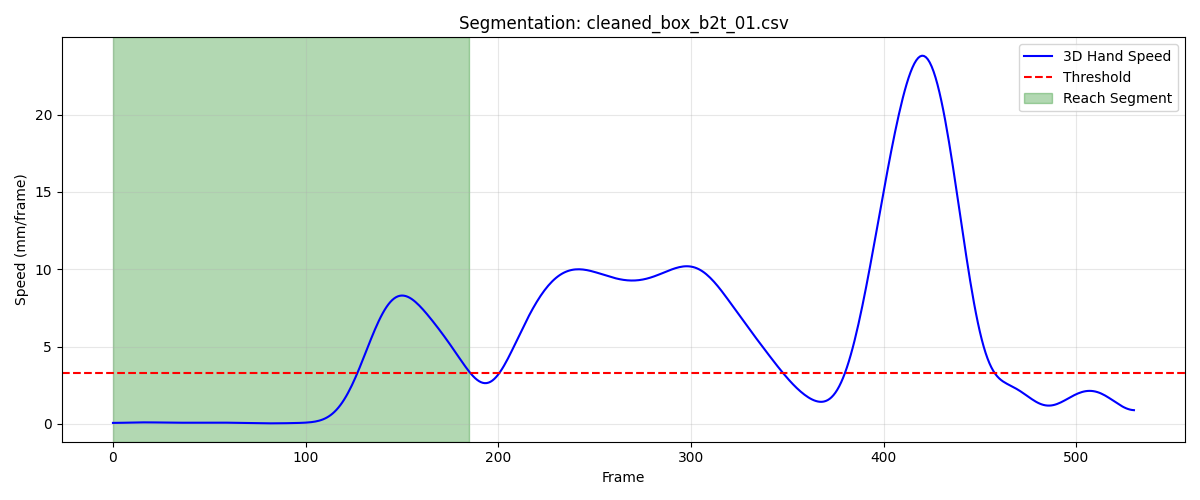

The table this chart was drawn from, first rows:
frame, sub_frame, shoulderr_x, shoulderr_y, shoulderr_z, humr1_x, humr1_y, humr1_z, humr2_x, humr2_y, humr2_z, humr3_x, humr3_y, humr3_z, humr4_x, humr4_y, humr4_z, humr5_x, humr5_y, humr5_z, humr6_x, humr6_y, humr6_z, humr7_x
1, 0, 200.3, -687.7, 730.5, 241.8, -649.0, 605.4, 241.8, -637.4, 533.5, 231.8, -699.8, 597.8, 198.1, -602.5, 593.4, 232.3, -699.4, 538.4, 204.1, -606.7, 537.2, 173
2, 0, 200.3, -687.8, 730.5, 241.8, -649, 605.5, 241.8, -637.5, 533.5, 231.8, -699.8, 597.8, 198.1, -602.6, 593.4, 232.3, -699.4, 538.4, 204.1, -606.8, 537.2, 173
3, 0, 200.3, -687.8, 730.5, 241.8, -649.1, 605.5, 241.8, -637.6, 533.5, 231.8, -699.9, 597.9, 198.1, -602.7, 593.4, 232.3, -699.5, 538.5, 204, -606.8, 537.3, 173
4, 0, 200.2, -687.8, 730.6, 241.8, -649.2, 605.5, 241.8, -637.6, 533.6, 231.8, -700, 597.9, 198, -602.7, 593.4, 232.3, -699.6, 538.5, 204, -606.9, 537.3, 173
5, 0, 200.2, -687.9, 730.6, 241.8, -649.2, 605.6, 241.8, -637.7, 533.6, 231.8, -700, 598, 198, -602.8, 593.4, 232.3, -699.6, 538.5, 204, -607, 537.3, 173.1
6, 0, 200.2, -687.9, 730.6, 241.8, -649.3, 605.6, 241.7, -637.8, 533.6, 231.7, -700.1, 598, 198, -602.8, 593.5, 232.2, -699.7, 538.6, 204, -607.1, 537.3, 173.1
7, 0, 200.2, -688, 730.7, 241.7, -649.3, 605.6, 241.7, -637.8, 533.7, 231.7, -700.1, 598, 198, -602.9, 593.5, 232.2, -699.8, 538.6, 203.9, -607.1, 537.4, 173.1
8, 0, 200.1, -688, 730.7, 241.7, -649.4, 605.7, 241.7, -637.9, 533.7, 231.7, -700.2, 598.1, 197.9, -603, 593.5, 232.2, -699.8, 538.7, 203.9, -607.2, 537.4, 173.1
9, 0, 200.1, -688, 730.8, 241.7, -649.4, 605.7, 241.7, -638, 533.7, 231.7, -700.2, 598.1, 197.9, -603, 593.5, 232.2, -699.9, 538.7, 203.9, -607.3, 537.4, 173.1
10, 0, 200, -688.1, 730.8, 241.6, -649.5, 605.7, 241.7, -638, 533.8, 231.7, -700.3, 598.2, 197.8, -603.1, 593.6, 232.2, -700, 538.8, 203.9, -607.3, 537.4, 173.1
11, 0, 200, -688.1, 730.9, 241.6, -649.5, 605.8, 241.7, -638.1, 533.8, 231.6, -700.3, 598.2, 197.8, -603.1, 593.6, 232.2, -700, 538.8, 203.9, -607.4, 537.5, 173.1
12, 0, 199.9, -688.1, 730.9, 241.6, -649.6, 605.8, 241.6, -638.2, 533.9, 231.6, -700.4, 598.3, 197.7, -603.2, 593.6, 232.1, -700.1, 538.9, 203.9, -607.4, 537.5, 173.1
13, 0, 199.9, -688.1, 731, 241.5, -649.7, 605.9, 241.6, -638.2, 533.9, 231.6, -700.4, 598.3, 197.7, -603.3, 593.7, 232.1, -700.2, 539, 203.8, -607.5, 537.5, 173
14, 0, 199.8, -688.1, 731, 241.5, -649.7, 605.9, 241.6, -638.3, 534, 231.5, -700.4, 598.4, 197.6, -603.3, 593.7, 232.1, -700.2, 539, 203.8, -607.5, 537.6, 173
15, 0, 199.7, -688.2, 731.1, 241.4, -649.7, 606, 241.6, -638.3, 534, 231.5, -700.5, 598.5, 197.5, -603.4, 593.8, 232.1, -700.3, 539.1, 203.8, -607.6, 537.6, 173
16, 0, 199.7, -688.2, 731.1, 241.4, -649.8, 606, 241.5, -638.4, 534.1, 231.5, -700.5, 598.5, 197.5, -603.4, 593.8, 232, -700.3, 539.1, 203.8, -607.6, 537.7, 173
17, 0, 199.6, -688.2, 731.2, 241.3, -649.8, 606.1, 241.5, -638.4, 534.1, 231.4, -700.6, 598.6, 197.4, -603.5, 593.9, 232, -700.4, 539.2, 203.7, -607.7, 537.7, 173
18, 0, 199.5, -688.2, 731.2, 241.3, -649.8, 606.1, 241.5, -638.5, 534.2, 231.4, -700.6, 598.7, 197.3, -603.5, 593.9, 232, -700.4, 539.3, 203.7, -607.7, 537.7, 173
19, 0, 199.5, -688.2, 731.3, 241.2, -649.9, 606.2, 241.4, -638.5, 534.2, 231.3, -700.6, 598.7, 197.2, -603.5, 594, 231.9, -700.4, 539.4, 203.7, -607.8, 537.8, 173
20, 0, 199.4, -688.2, 731.3, 241.1, -649.9, 606.2, 241.4, -638.5, 534.3, 231.3, -700.6, 598.8, 197.2, -603.6, 594, 231.9, -700.5, 539.4, 203.6, -607.8, 537.8, 173
21, 0, 199.3, -688.2, 731.4, 241.1, -649.9, 606.3, 241.3, -638.6, 534.4, 231.2, -700.6, 598.9, 197.1, -603.6, 594, 231.8, -700.5, 539.5, 203.6, -607.8, 537.9, 173
22, 0, 199.2, -688.2, 731.4, 241, -649.9, 606.4, 241.3, -638.6, 534.4, 231.2, -700.6, 599, 197, -603.6, 594.1, 231.8, -700.5, 539.6, 203.5, -607.9, 537.9, 173
23, 0, 199.1, -688.1, 731.5, 241, -649.9, 606.4, 241.2, -638.6, 534.5, 231.1, -700.6, 599, 196.9, -603.6, 594.1, 231.7, -700.5, 539.6, 203.5, -607.9, 538, 173
24, 0, 199, -688.1, 731.6, 240.9, -649.9, 606.5, 241.2, -638.6, 534.5, 231, -700.6, 599.1, 196.8, -603.6, 594.1, 231.7, -700.5, 539.7, 203.4, -607.9, 538, 173
25, 0, 199, -688.1, 731.6, 240.8, -649.9, 606.6, 241.1, -638.6, 534.6, 231, -700.6, 599.2, 196.7, -603.6, 594.2, 231.7, -700.5, 539.8, 203.4, -607.9, 538.1, 173
26, 0, 198.9, -688, 731.7, 240.8, -649.8, 606.6, 241.1, -638.6, 534.7, 230.9, -700.6, 599.2, 196.7, -603.6, 594.2, 231.6, -700.5, 539.8, 203.3, -607.9, 538.1, 173
27, 0, 198.8, -688, 731.7, 240.7, -649.8, 606.7, 241, -638.6, 534.7, 230.9, -700.6, 599.3, 196.6, -603.6, 594.3, 231.6, -700.5, 539.9, 203.3, -607.9, 538.2, 173
28, 0, 198.7, -687.9, 731.8, 240.6, -649.8, 606.8, 241, -638.6, 534.8, 230.8, -700.5, 599.3, 196.5, -603.5, 594.3, 231.5, -700.5, 540, 203.2, -607.8, 538.2, 173
29, 0, 198.6, -687.9, 731.8, 240.6, -649.7, 606.8, 240.9, -638.5, 534.8, 230.7, -700.5, 599.4, 196.4, -603.5, 594.3, 231.5, -700.5, 540, 203.1, -607.8, 538.2, 173
30, 0, 198.5, -687.8, 731.9, 240.5, -649.7, 606.9, 240.9, -638.5, 534.9, 230.7, -700.5, 599.5, 196.4, -603.4, 594.4, 231.4, -700.4, 540.1, 203.1, -607.8, 538.3, 172.9
31, 0, 198.4, -687.8, 732, 240.4, -649.6, 607, 240.8, -638.4, 535, 230.6, -700.4, 599.5, 196.3, -603.4, 594.4, 231.4, -700.4, 540.2, 203, -607.8, 538.4, 172.9
32, 0, 198.3, -687.7, 732, 240.3, -649.6, 607, 240.7, -638.4, 535, 230.6, -700.3, 599.6, 196.2, -603.4, 594.5, 231.3, -700.3, 540.2, 202.9, -607.7, 538.4, 172.9
33, 0, 198.3, -687.7, 732.1, 240.2, -649.5, 607.1, 240.7, -638.3, 535.1, 230.5, -700.3, 599.7, 196.1, -603.3, 594.5, 231.3, -700.3, 540.3, 202.8, -607.7, 538.5, 172.8
34, 0, 198.2, -687.6, 732.2, 240.2, -649.5, 607.2, 240.6, -638.3, 535.2, 230.5, -700.2, 599.8, 196, -603.3, 594.6, 231.3, -700.2, 540.4, 202.7, -607.7, 538.6, 172.8
35, 0, 198.1, -687.6, 732.3, 240.1, -649.4, 607.2, 240.5, -638.2, 535.3, 230.4, -700.2, 599.9, 195.9, -603.2, 594.7, 231.2, -700.2, 540.5, 202.6, -607.6, 538.6, 172.7
36, 0, 198, -687.5, 732.4, 240, -649.3, 607.3, 240.5, -638.2, 535.4, 230.4, -700.1, 600, 195.9, -603.2, 594.7, 231.2, -700.1, 540.6, 202.5, -607.6, 538.7, 172.7
37, 0, 197.9, -687.5, 732.4, 240, -649.3, 607.4, 240.4, -638.1, 535.4, 230.3, -700.1, 600, 195.8, -603.1, 594.8, 231.1, -700.1, 540.6, 202.5, -607.6, 538.7, 172.7
38, 0, 197.8, -687.5, 732.5, 239.9, -649.3, 607.4, 240.4, -638.1, 535.5, 230.3, -700.1, 600.1, 195.7, -603.1, 594.8, 231.1, -700.1, 540.7, 202.4, -607.6, 538.8, 172.6
39, 0, 197.8, -687.4, 732.5, 239.8, -649.2, 607.5, 240.3, -638.1, 535.5, 230.3, -700, 600.2, 195.7, -603.1, 594.9, 231.1, -700.1, 540.8, 202.4, -607.5, 538.8, 172.6
40, 0, 197.7, -687.4, 732.6, 239.8, -649.2, 607.5, 240.3, -638, 535.6, 230.2, -700, 600.2, 195.6, -603, 594.9, 231.1, -700, 540.8, 202.3, -607.5, 538.9, 172.6
41, 0, 197.6, -687.4, 732.7, 239.7, -649.2, 607.6, 240.2, -638, 535.7, 230.2, -700, 600.3, 195.6, -603, 594.9, 231, -700, 540.9, 202.3, -607.5, 538.9, 172.6
42, 0, 197.6, -687.3, 732.7, 239.7, -649.1, 607.7, 240.2, -638, 535.7, 230.1, -700, 600.4, 195.5, -603.0, 595, 231, -700, 541, 202.2, -607.5, 539, 172.6
43, 0, 197.5, -687.3, 732.8, 239.6, -649.1, 607.7, 240.2, -638, 535.8, 230.1, -699.9, 600.4, 195.5, -603, 595, 231, -699.9, 541, 202.2, -607.4, 539, 172.6
44, 0, 197.4, -687.3, 732.8, 239.6, -649, 607.8, 240.1, -637.9, 535.8, 230.1, -699.9, 600.5, 195.4, -603, 595.1, 231, -699.9, 541.1, 202.1, -607.4, 539.1, 172.6
45, 0, 197.4, -687.2, 732.9, 239.5, -649, 607.9, 240.1, -637.9, 535.9, 230, -699.8, 600.6, 195.4, -602.9, 595.1, 231, -699.9, 541.2, 202, -607.4, 539.1, 172.6
46, 0, 197.3, -687.2, 733, 239.5, -648.9, 607.9, 240.1, -637.8, 536, 230, -699.8, 600.6, 195.3, -602.9, 595.2, 231, -699.8, 541.2, 202, -607.4, 539.2, 172.6
47, 0, 197.3, -687.2, 733, 239.5, -648.9, 608, 240, -637.8, 536, 230, -699.7, 600.7, 195.2, -602.9, 595.2, 230.9, -699.8, 541.3, 201.9, -607.3, 539.2, 172.6
48, 0, 197.2, -687.1, 733.1, 239.4, -648.8, 608.1, 240, -637.7, 536.1, 230, -699.7, 600.7, 195.2, -602.8, 595.3, 230.9, -699.7, 541.3, 201.9, -607.3, 539.3, 172.6
49, 0, 197.2, -687.1, 733.1, 239.4, -648.8, 608.1, 239.9, -637.7, 536.1, 230, -699.6, 600.8, 195.1, -602.8, 595.4, 230.9, -699.7, 541.4, 201.8, -607.3, 539.3, 172.6
50, 0, 197.1, -687.1, 733.2, 239.3, -648.7, 608.2, 239.9, -637.6, 536.2, 230, -699.6, 600.8, 195.1, -602.7, 595.4, 230.9, -699.6, 541.4, 201.8, -607.2, 539.3, 172.6
51, 0, 197.1, -687, 733.2, 239.3, -648.6, 608.2, 239.9, -637.6, 536.2, 229.9, -699.5, 600.9, 195, -602.7, 595.5, 230.9, -699.6, 541.5, 201.7, -607.2, 539.4, 172.6
52, 0, 197, -687, 733.2, 239.3, -648.6, 608.3, 239.8, -637.5, 536.3, 229.9, -699.5, 600.9, 195, -602.7, 595.5, 230.9, -699.5, 541.5, 201.7, -607.1, 539.4, 172.6
53, 0, 197, -687, 733.3, 239.2, -648.5, 608.3, 239.8, -637.5, 536.3, 229.9, -699.4, 601, 194.9, -602.6, 595.5, 230.9, -699.5, 541.6, 201.7, -607.1, 539.5, 172.6
54, 0, 196.9, -687, 733.3, 239.2, -648.5, 608.3, 239.8, -637.4, 536.4, 229.9, -699.4, 601, 194.9, -602.6, 595.6, 230.9, -699.4, 541.6, 201.6, -607.1, 539.5, 172.6
55, 0, 196.9, -686.9, 733.3, 239.2, -648.5, 608.4, 239.8, -637.4, 536.4, 229.9, -699.4, 601, 194.8, -602.6, 595.6, 230.9, -699.4, 541.6, 201.6, -607, 539.5, 172.6
56, 0, 196.9, -686.9, 733.4, 239.1, -648.4, 608.4, 239.7, -637.3, 536.4, 229.9, -699.3, 601, 194.8, -602.5, 595.6, 230.9, -699.3, 541.6, 201.6, -607, 539.6, 172.6
57, 0, 196.8, -686.9, 733.4, 239.1, -648.4, 608.4, 239.7, -637.3, 536.5, 229.8, -699.3, 601, 194.8, -602.5, 595.7, 230.9, -699.3, 541.7, 201.5, -607, 539.6, 172.6
58, 0, 196.8, -686.9, 733.4, 239.1, -648.3, 608.5, 239.7, -637.2, 536.5, 229.8, -699.2, 601.1, 194.7, -602.5, 595.7, 230.9, -699.2, 541.7, 201.5, -606.9, 539.6, 172.6
59, 0, 196.8, -686.9, 733.4, 239, -648.3, 608.5, 239.7, -637.2, 536.5, 229.8, -699.2, 601.1, 194.7, -602.4, 595.7, 230.9, -699.2, 541.7, 201.5, -606.9, 539.6, 172.6
60, 0, 196.8, -686.8, 733.5, 239, -648.3, 608.5, 239.7, -637.1, 536.5, 229.8, -699.2, 601.1, 194.7, -602.4, 595.7, 230.8, -699.2, 541.7, 201.5, -606.9, 539.6, 172.6
... 126 more rows
